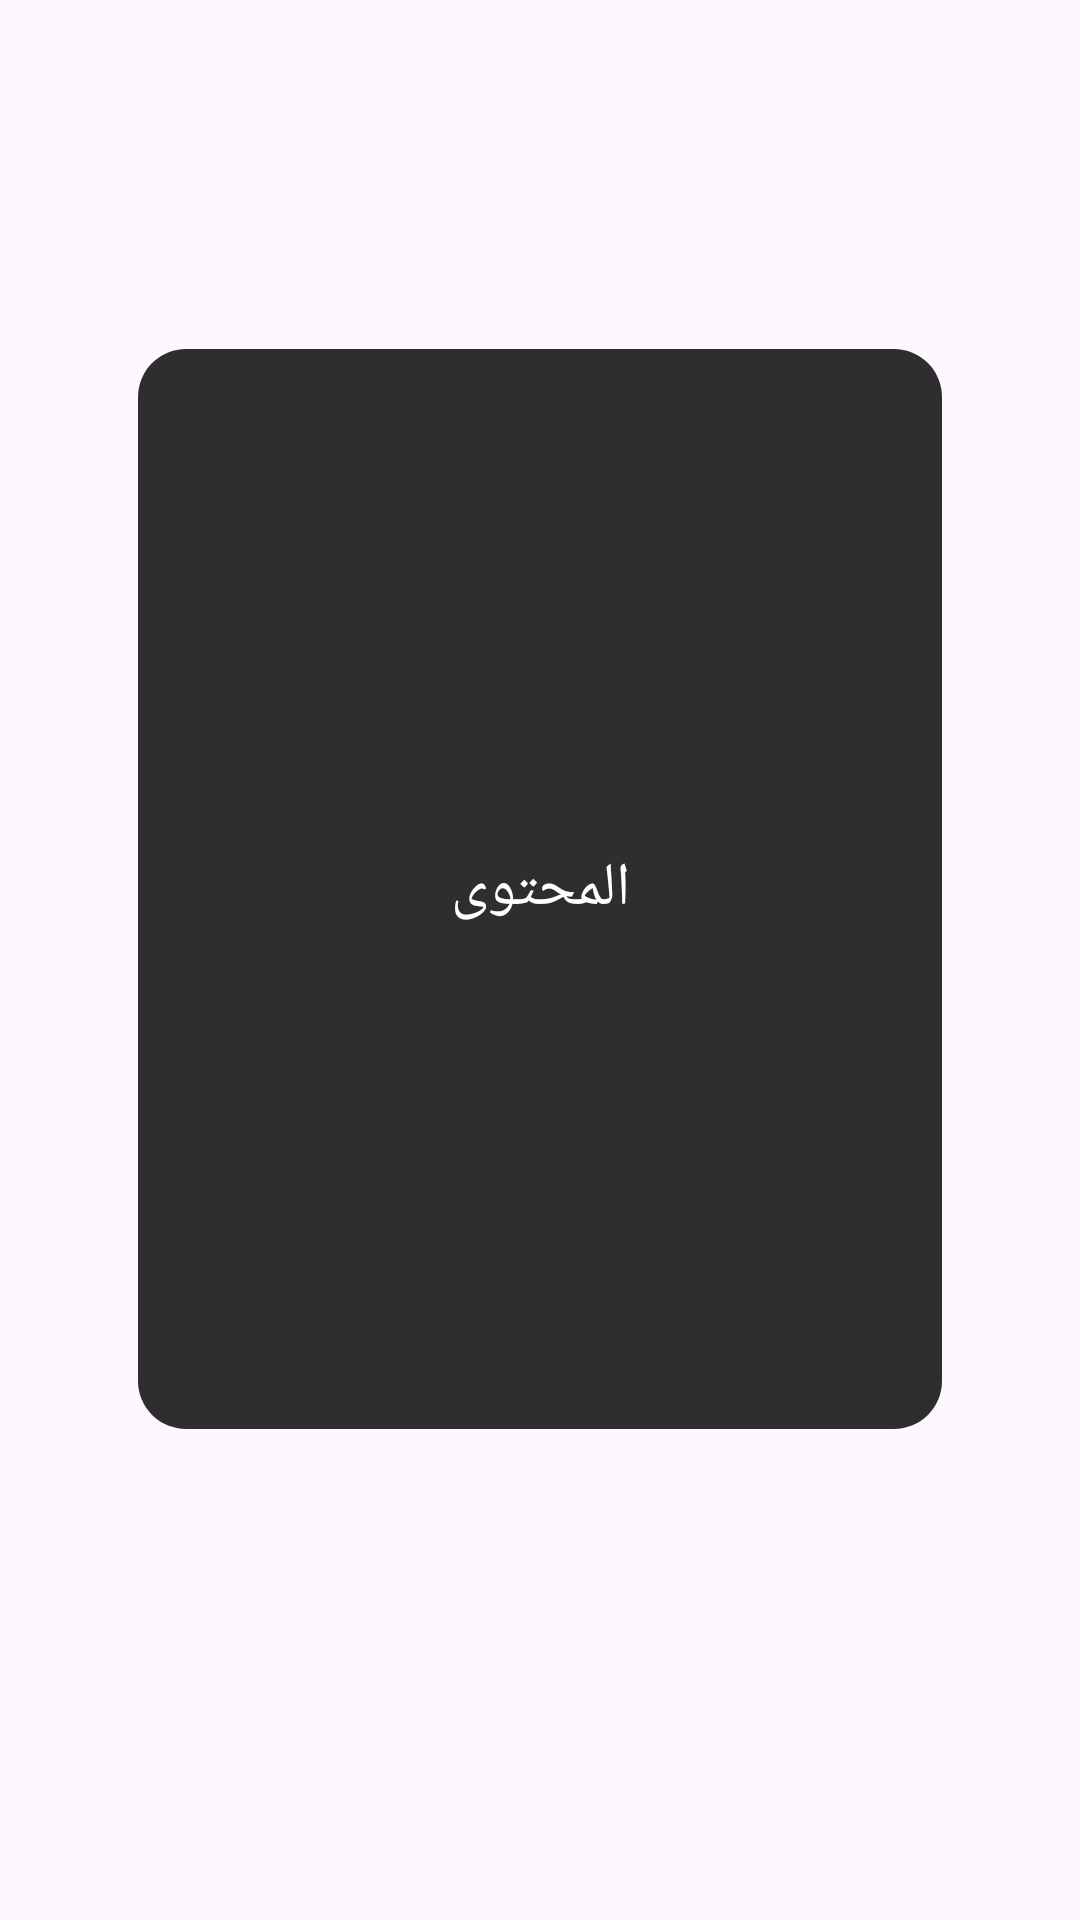

Android layout source for this screen:
<!-- AndroidManifest.xml: application theme Theme.Assignment02 -->
<!-- res/layout/fragment_my.xml -->
<LinearLayout
    xmlns:android="http://schemas.android.com/apk/res/android"
    xmlns:app="http://schemas.android.com/apk/res-auto"
    xmlns:tools="http://schemas.android.com/tools"
    android:layout_width="match_parent"
    android:layout_height="match_parent"
    android:orientation="vertical"
    android:padding="16dp">

    <TextView
        android:id="@+id/title"
        android:layout_width="match_parent"
        android:layout_height="wrap_content"
        android:layout_marginBottom="8dp"
        android:foregroundGravity="center"
        android:gravity="center"
        android:textColor="@color/black"
        android:textSize="24sp"
        android:textStyle="bold" />

    <androidx.constraintlayout.widget.ConstraintLayout
        android:layout_width="match_parent"
        android:layout_height="360dp"
        android:layout_marginStart="30dp"
        android:layout_marginTop="60dp"
        android:layout_marginEnd="30dp"
        android:background="@drawable/backgroundshap">

        <TextView
            android:id="@+id/content"
            android:layout_width="wrap_content"
            android:layout_height="wrap_content"
            android:autoSizeMaxTextSize="20sp"
            android:autoSizeMinTextSize="12sp"
            android:autoSizeStepGranularity="2sp"
            android:autoSizeTextType="uniform"
            android:gravity="center"
            android:padding="8dp"
            android:text="المحتوى"
            android:textColor="#FFFFFF"
            android:textSize="20sp"
            app:layout_constraintBottom_toBottomOf="parent"
            app:layout_constraintEnd_toEndOf="parent"
            app:layout_constraintStart_toStartOf="parent"
            app:layout_constraintTop_toTopOf="parent" />

    </androidx.constraintlayout.widget.ConstraintLayout>

</LinearLayout>
<!-- resources referenced by this layout -->
<resources>
  <color name="black">#FF000000</color>
  <!-- drawable backgroundshap (drawable) -->
  <?xml version="1.0" encoding="utf-8"?>
  <shape xmlns:android="http://schemas.android.com/apk/res/android">
  
      <solid android:color="#2F2E2E" />
      <corners android:radius="16dp" />
  </shape>
  <style name="Theme.Assignment02" parent="Base.Theme.Assignment02" />
  <style name="Base.Theme.Assignment02" parent="Theme.Material3.DayNight.NoActionBar">
          
          
          <item name="colorAccent">@color/colorAccent</item>
          <item name="colorPrimary">@color/colorPrimary</item>
          <item name="colorControlHighlight">#6F6F6F</item>
  
      </style>
  <color name="colorAccent">#565656</color>
  <color name="colorPrimary">#1B1B1B</color>
</resources>
